3-way image classification set "4_images" from GitHub (lucasxteixeira/covid19-segmentation-paper); label vocabulary: COVID-19, normal, opacity.

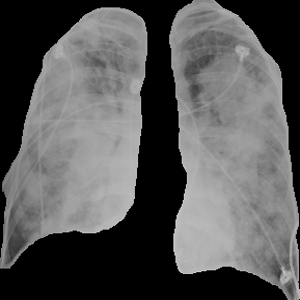
Label: opacity

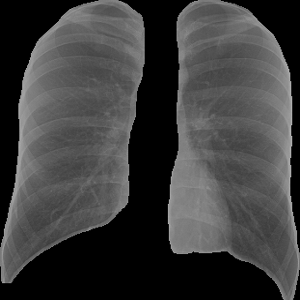
Label: normal

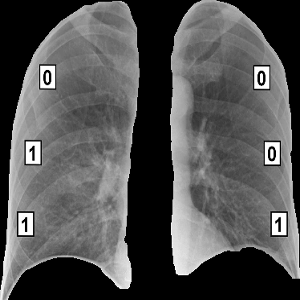
Label: COVID-19

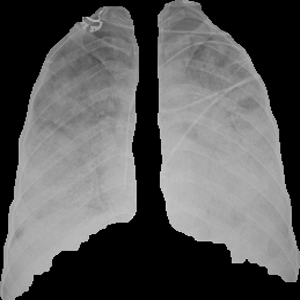
Label: opacity

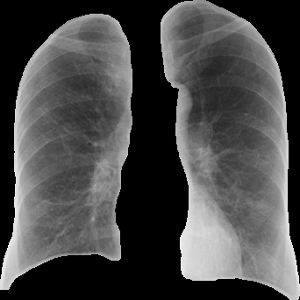
Label: normal

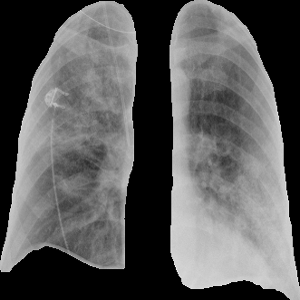
Label: COVID-19
